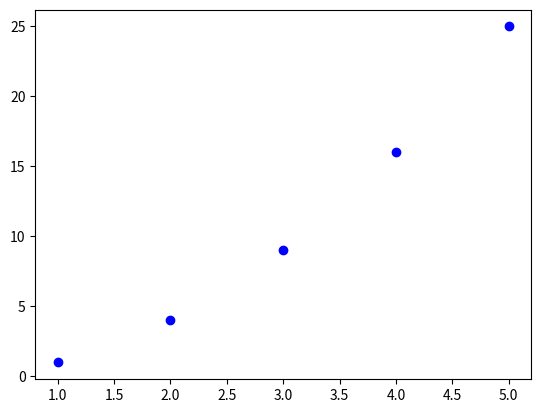

Write Python code to recreate this figure.
import matplotlib.pyplot as pl

# Lista con los valores de x
x = [ 1, 2, 3, 4, 5]

# Lista con los valores de f(x)
y = [ 1, 4, 9, 16, 25]

# Utilizar la funcion plot para trazar el grafico 
# Hacer un trazado disperso
# color
# b - blue
# g - green
# r - red
# c - cyan
# m - magenta
# y - yellow
# k - black
# w - white
# marcador
# o - circle
# s - square
# p - pentagon
# * - star 
# h - hexagon
# + - plus
# d - diamond
pl.plot(x,y,'bo')

# mostrar por la consola el resultado
pl.show()
